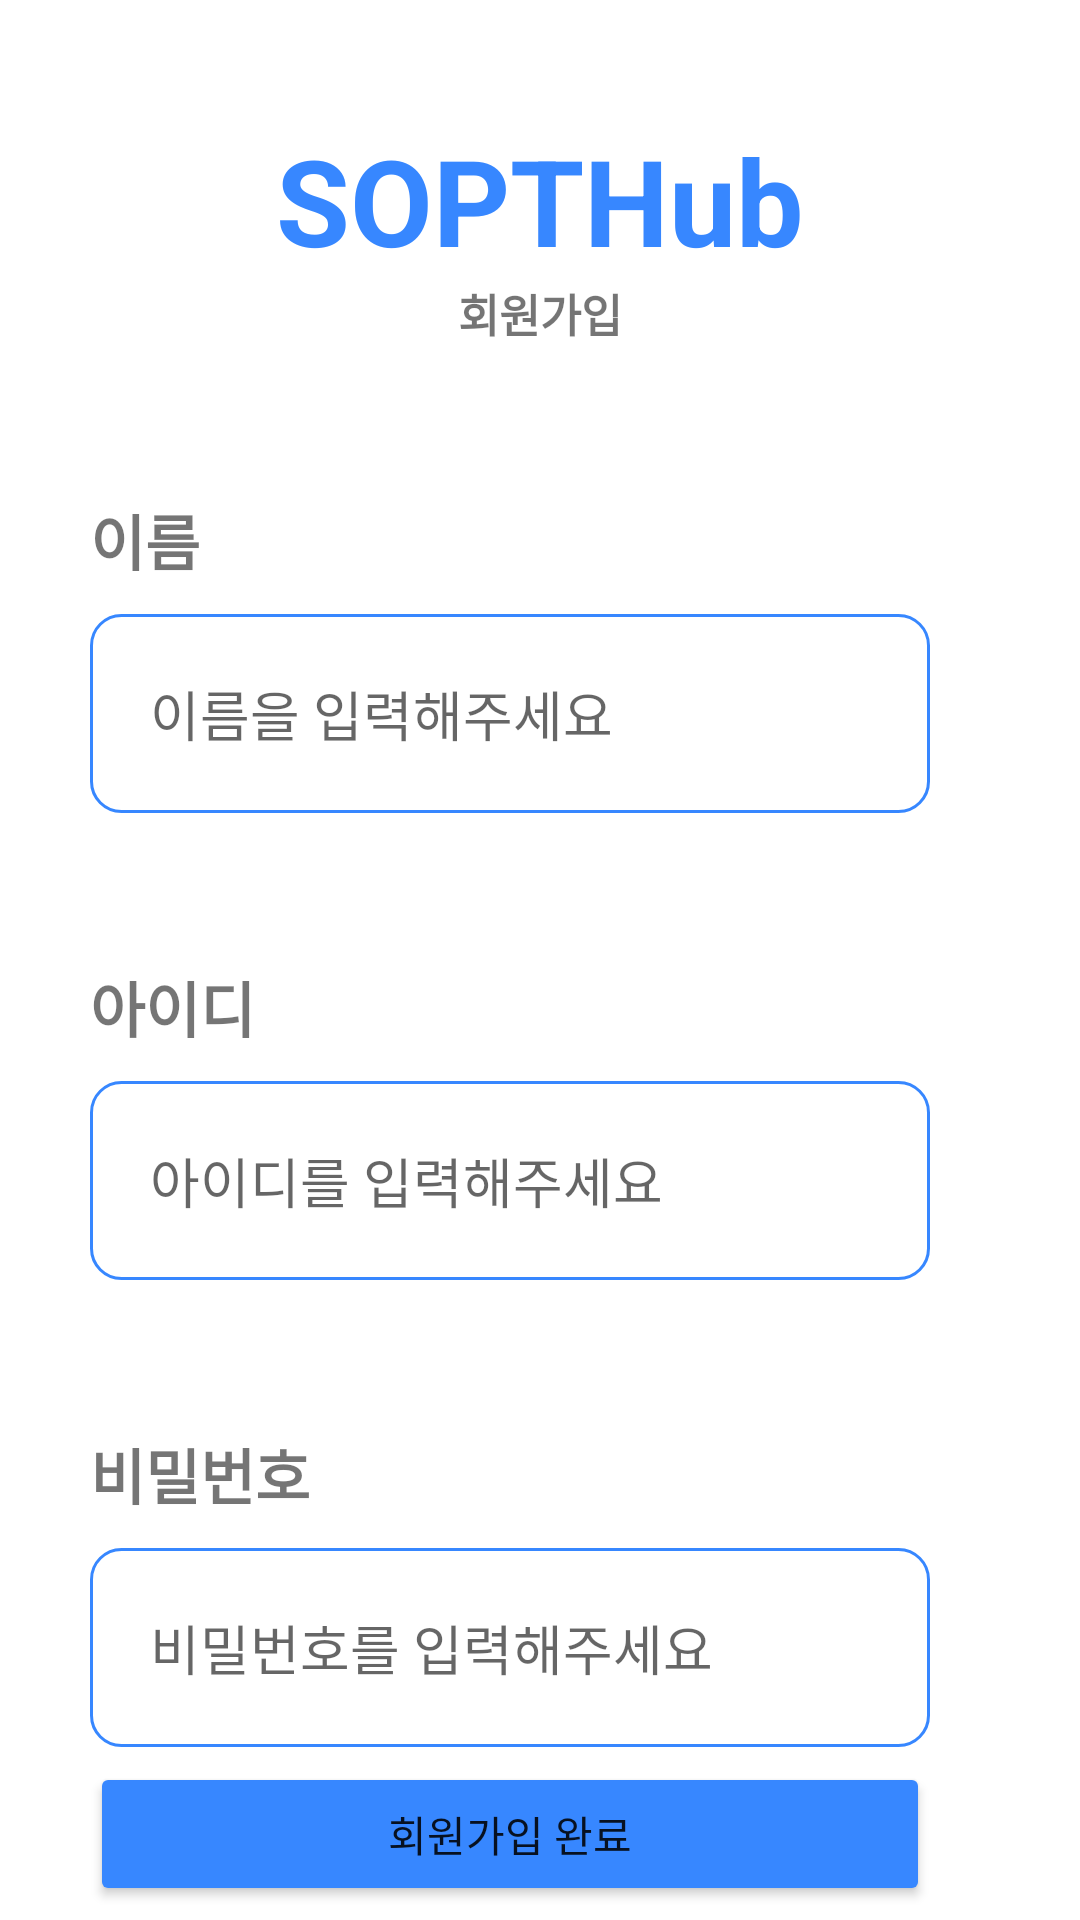

Layout XML and referenced resources for this Android screen:
<!-- AndroidManifest.xml: application theme Theme.SOPT29Assignment -->
<!-- res/layout/activity_sign_up.xml -->
<?xml version="1.0" encoding="utf-8"?>
<layout xmlns:android="http://schemas.android.com/apk/res/android"
    xmlns:app="http://schemas.android.com/apk/res-auto"
    xmlns:tools="http://schemas.android.com/tools">

    <data>

    </data>

    <androidx.constraintlayout.widget.ConstraintLayout
        android:layout_width="match_parent"
        android:layout_height="match_parent"
        tools:context=".ui.SignUpActivity">

        <TextView
            android:id="@+id/text_signup_title"
            android:layout_width="wrap_content"
            android:layout_height="wrap_content"
            android:text="@string/sopt_hub"
            android:textColor="@color/blue_37"
            android:textSize="40sp"
            android:textStyle="bold"
            app:layout_constraintStart_toStartOf="parent"
            app:layout_constraintEnd_toEndOf="parent"
            app:layout_constraintTop_toTopOf="parent"
            android:layout_marginTop="40dp" />

        <TextView
            android:id="@+id/text_signup_signup"
            android:layout_width="wrap_content"
            android:layout_height="wrap_content"
            android:text="@string/sign_up"
            android:textStyle="bold"
            android:textSize="15sp"
            app:layout_constraintTop_toBottomOf="@+id/text_signup_title"
            app:layout_constraintStart_toStartOf="@+id/text_signup_title"
            app:layout_constraintEnd_toEndOf="@+id/text_signup_title" />


        <TextView
            android:id="@+id/text_signup_name"
            android:layout_width="wrap_content"
            android:layout_height="wrap_content"
            android:text="@string/name"
            android:textSize="20sp"
            android:textStyle="bold"
            app:layout_constraintTop_toBottomOf="@+id/text_signup_signup"
            app:layout_constraintStart_toStartOf="parent"
            android:layout_marginTop="50dp"
            android:layout_marginStart="30dp" />

        <EditText
            android:id="@+id/et_signup_name"
            android:layout_width="0dp"
            android:layout_height="wrap_content"
            android:background="@drawable/login_border"
            android:hint="@string/input_name"
            app:layout_constraintTop_toBottomOf="@+id/text_signup_name"
            app:layout_constraintStart_toStartOf="@id/text_signup_name"
            app:layout_constraintEnd_toEndOf="parent"
            android:layout_marginEnd="50dp"
            android:layout_marginTop="10dp"
            android:padding="20dp" />

        <TextView
            android:id="@+id/text_signup_id"
            android:layout_width="wrap_content"
            android:layout_height="wrap_content"
            android:text="@string/id"
            android:textSize="20sp"
            android:textStyle="bold"
            app:layout_constraintTop_toBottomOf="@+id/et_signup_name"
            app:layout_constraintStart_toStartOf="@id/et_signup_name"
            android:layout_marginTop="50dp" />

        <EditText
            android:id="@+id/et_signup_id"
            android:layout_width="0dp"
            android:layout_height="wrap_content"
            android:hint="@string/input_id"
            android:background="@drawable/login_border"
            android:inputType="textPassword"
            app:layout_constraintStart_toStartOf="@+id/text_signup_id"
            app:layout_constraintTop_toBottomOf="@+id/text_signup_id"
            app:layout_constraintEnd_toEndOf="@id/et_signup_name"
            android:layout_marginTop="10dp"
            android:padding="20dp" />

        <TextView
            android:id="@+id/text_signup_password"
            android:layout_width="wrap_content"
            android:layout_height="wrap_content"
            android:text="@string/password"
            android:textSize="20sp"
            android:textStyle="bold"
            app:layout_constraintTop_toBottomOf="@+id/et_signup_id"
            app:layout_constraintStart_toStartOf="@id/et_signup_id"
            android:layout_marginTop="50dp" />

        <EditText
            android:id="@+id/et_singup_password"
            android:layout_width="0dp"
            android:layout_height="wrap_content"
            android:hint="@string/input_password"
            android:background="@drawable/login_border"
            android:inputType="textPassword"
            app:layout_constraintStart_toStartOf="@+id/text_signup_password"
            app:layout_constraintTop_toBottomOf="@+id/text_signup_password"
            app:layout_constraintEnd_toEndOf="@id/et_signup_id"
            android:layout_marginTop="10dp"
            android:padding="20dp" />

        <Button
            android:id="@+id/btn_signup"
            android:layout_width="0dp"
            android:layout_height="wrap_content"
            android:text="@string/complete_signup"
            android:backgroundTint="@color/blue_37"
            app:layout_constraintStart_toStartOf="@id/et_singup_password"
            app:layout_constraintEnd_toEndOf="@id/et_singup_password"
            app:layout_constraintTop_toBottomOf="@+id/et_singup_password"
            app:layout_constraintBottom_toBottomOf="parent" />

    </androidx.constraintlayout.widget.ConstraintLayout>
</layout>
<!-- resources referenced by this layout -->
<resources>
  <color name="blue_37">#3787FF</color>
  <!-- drawable login_border (drawable) -->
  <?xml version="1.0" encoding="utf-8"?>
  <shape xmlns:android="http://schemas.android.com/apk/res/android"
      android:shape="rectangle">
      <corners
          android:radius="10dp"/>
      <stroke android:width="1dp" android:color="@color/blue_37"/>
  
  </shape>
  <string name="complete_signup">회원가입 완료</string>
  <string name="id">아이디</string>
  <string name="input_id">아이디를 입력해주세요</string>
  <string name="input_name">이름을 입력해주세요</string>
  <string name="input_password">비밀번호를 입력해주세요</string>
  <string name="name">이름 </string>
  <string name="password">비밀번호</string>
  <string name="sign_up">회원가입</string>
  <string name="sopt_hub">SOPTHub</string>
  <style name="Theme.SOPT29Assignment" parent="Theme.MaterialComponents.DayNight.DarkActionBar">
          
          <item name="colorPrimary">@color/purple_500</item>
          <item name="colorPrimaryVariant">@color/purple_700</item>
          <item name="colorOnPrimary">@color/white</item>
          
          <item name="colorSecondary">@color/teal_200</item>
          <item name="colorSecondaryVariant">@color/teal_700</item>
          <item name="colorOnSecondary">@color/black</item>
          
          <item name="android:statusBarColor" tools:targetApi="l">?attr/colorPrimaryVariant</item>
          
      </style>
  <color name="purple_500">#FF6200EE</color>
  <color name="purple_700">#FF3700B3</color>
  <color name="white">#FFFFFFFF</color>
  <color name="teal_200">#FF03DAC5</color>
  <color name="teal_700">#FF018786</color>
  <color name="black">#FF000000</color>
</resources>
